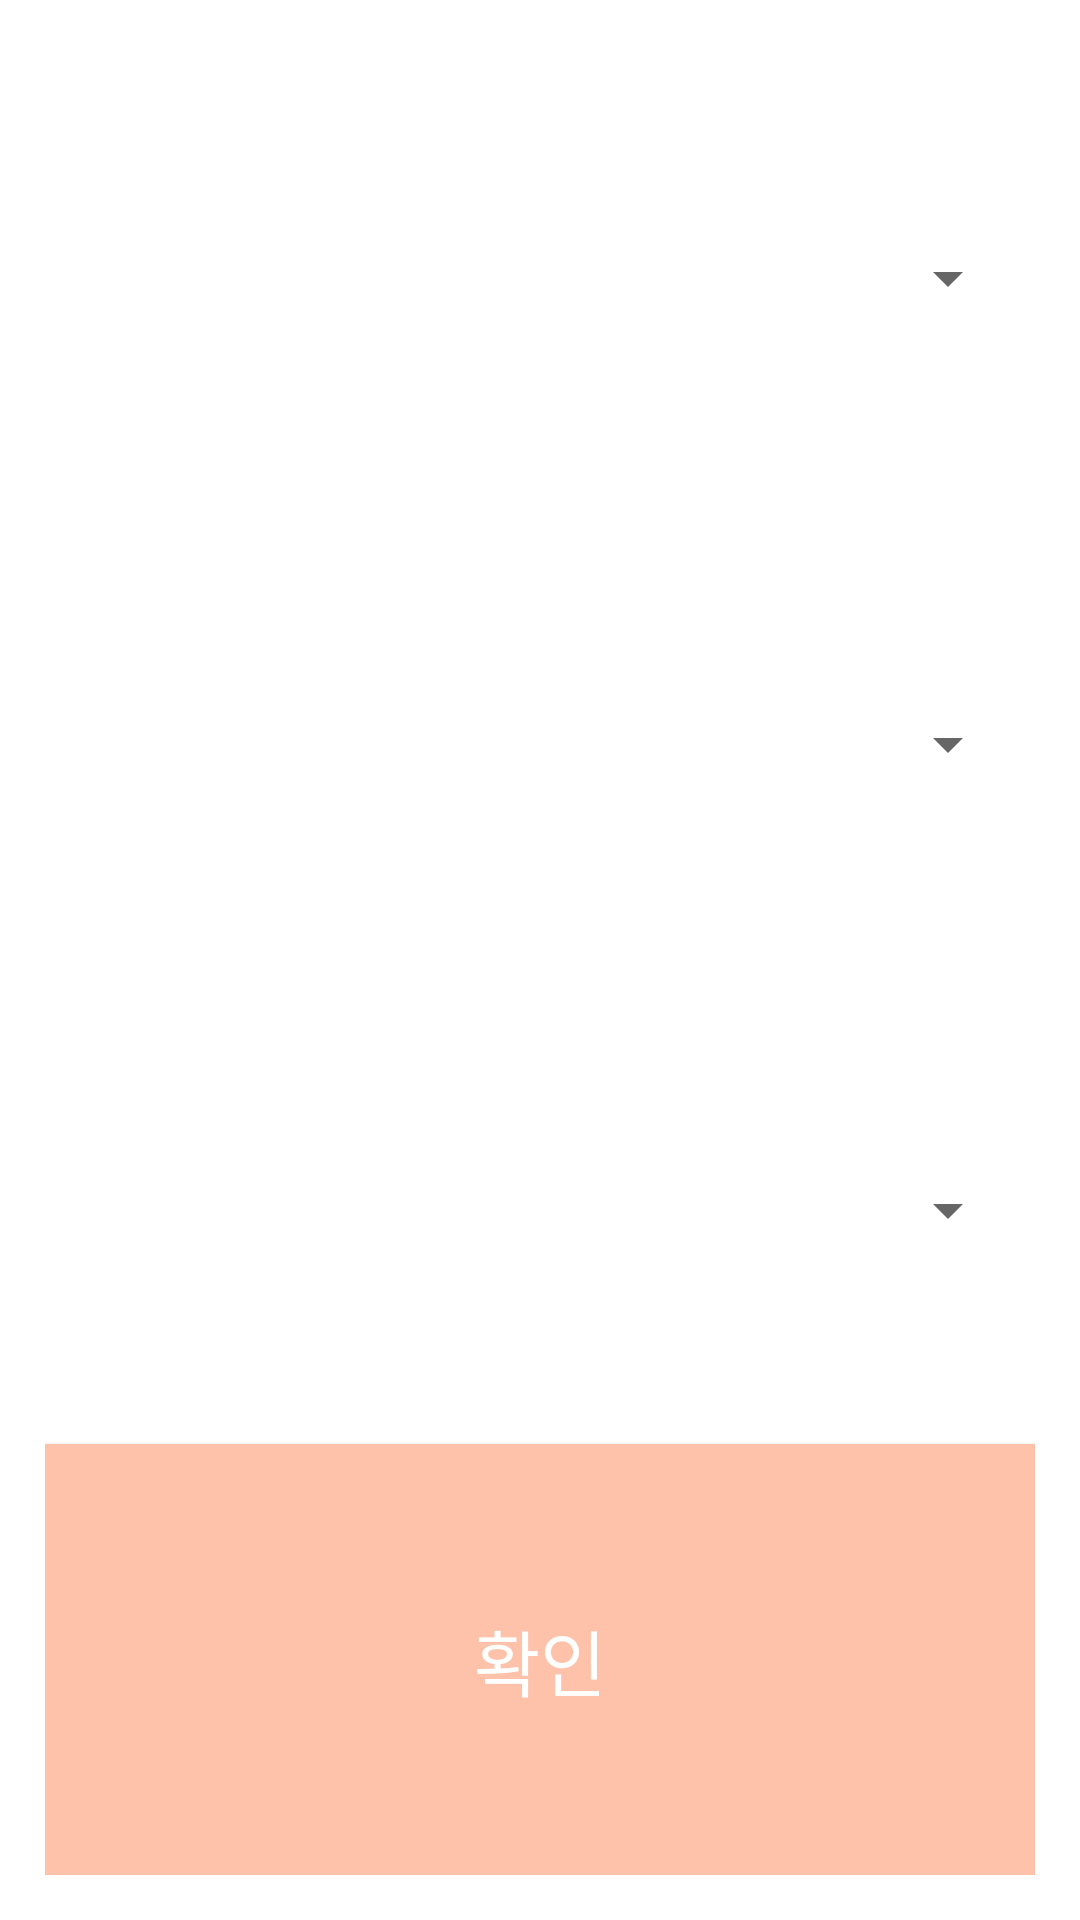

Write the Android layout XML for this screen, with the resource values it uses.
<!-- AndroidManifest.xml: application theme AppTheme -->
<!-- res/layout/activity_dialog.xml -->
<?xml version="1.0" encoding="utf-8"?>
<LinearLayout xmlns:android="http://schemas.android.com/apk/res/android"
    xmlns:app="http://schemas.android.com/apk/res-auto"
    xmlns:tools="http://schemas.android.com/tools"
    android:layout_width="300dp"
    android:layout_height="match_parent"
    android:background="#FFFFFF"
    android:gravity="center"
    android:orientation="vertical"
    android:padding="15dp"
    tools:context=".Dialog_a">

    <Spinner
        android:id="@+id/spinner1"
        android:layout_width="match_parent"
        android:layout_height="50dp"
        android:layout_gravity="center"
        android:layout_margin="5dp"
        android:layout_weight="1"
        android:gravity="center|center_horizontal|center_vertical" />

    <Spinner
        android:id="@+id/spinner2"
        android:layout_width="match_parent"
        android:layout_height="50dp"
        android:layout_gravity="center"
        android:layout_margin="5dp"
        android:layout_weight="1"
        android:gravity="center" />

    <Spinner
        android:id="@+id/spinner3"
        android:layout_width="match_parent"
        android:layout_height="50dp"
        android:layout_margin="5dp"
        android:layout_weight="1"
        android:gravity="center" />

    <Button
        android:id="@+id/button"
        android:layout_width="match_parent"
        android:layout_height="wrap_content"
        android:layout_weight="1"
        android:background="#FDC2A9"
        android:fontFamily="@font/binggrae_bold"
        android:text="확인"
        android:textColor="#FFFFFF"
        android:textSize="24sp" />
</LinearLayout>
<!-- resources referenced by this layout -->
<resources>
  <style name="AppTheme" parent="Theme.AppCompat.Light.NoActionBar">
          
          <item name="colorPrimary">@color/colorPrimary</item>
          <item name="colorPrimaryDark">@color/colorPrimaryDark</item>
          <item name="colorAccent">@color/colorAccent</item>
      </style>
  <!-- not gathered from this repository: default colours our renderer supplied (Android Studio template values) -->
  <color name="colorPrimary">#FF6200EE</color>
  <color name="colorPrimaryDark">#FF3700B3</color>
  <color name="colorAccent">#FF03DAC5</color>
</resources>
